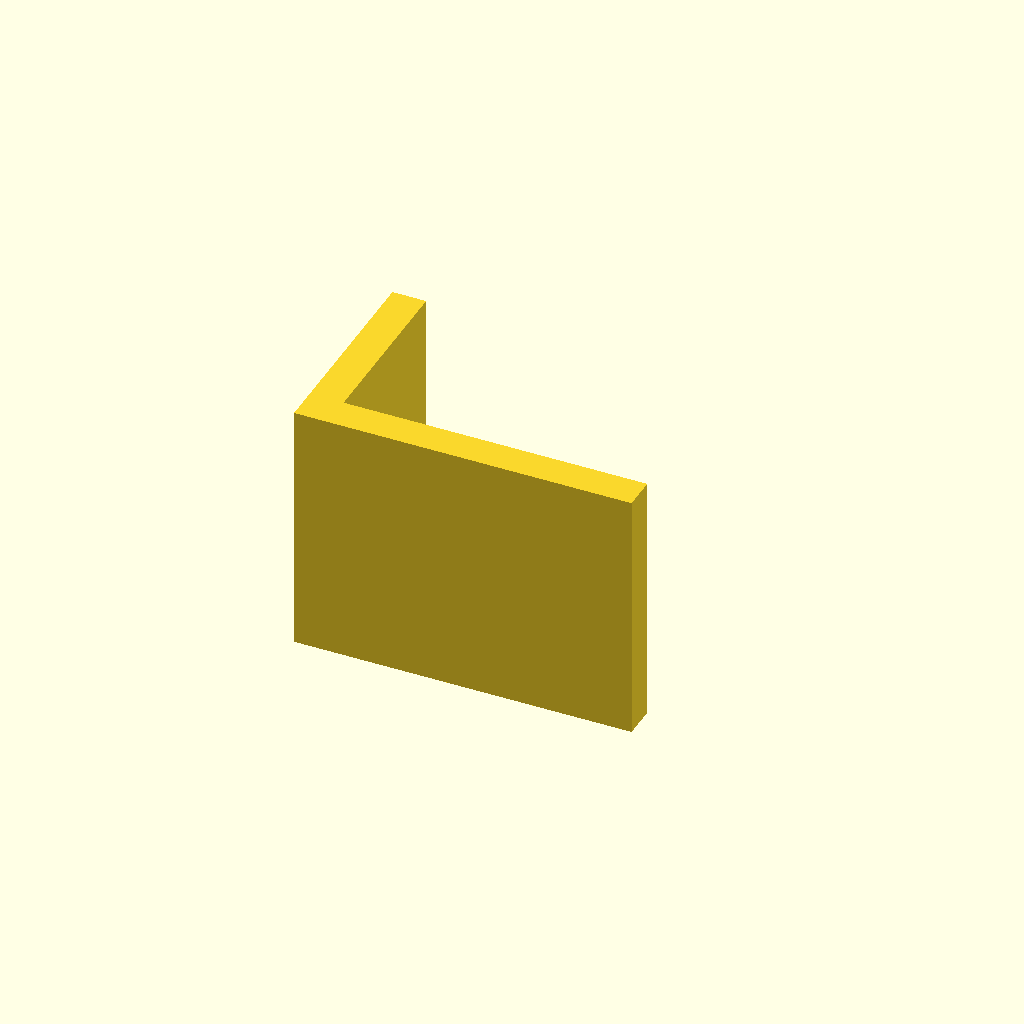
Cell 1 — every parameter at its default value.
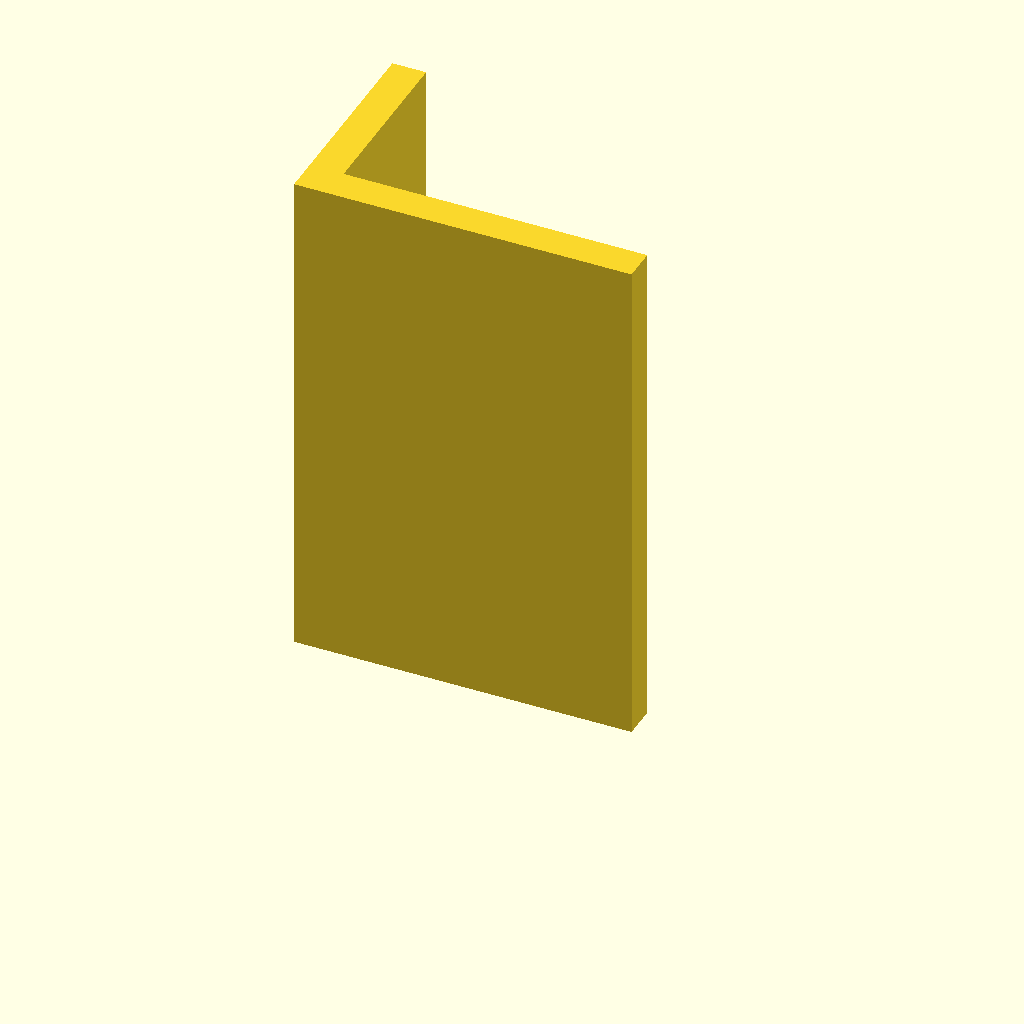
Cell 2: plate_t = 120 (everything else at default).
All cells are drawn from one camera (rotation 55°, 0°, 25°, orthographic, colour scheme Cornfield), so only the parameter changes between them.
The OpenSCAD source (optional_data/data/sketch3/structsections/part_0133.scad):
$fn = 32;

// ----------------------------------------------------------------------
// Structural section: angle 80 x 50 mm
// ----------------------------------------------------------------------

// --- parameters (mm) ---
sec_w = 80;               // leg width, X
sec_h = 50;               // leg height, Y
flange_t = 8;             // leg thickness
plate_t = 60;             // cut length, Z (extrusion height)

profile = [[0, 0], [80, 0], [80, 8], [8, 8], [8, 50], [0, 50]];  // primary outline, 6 points, counter clockwise

// --- the one profile operation ---
linear_extrude(height = plate_t) polygon(points = profile);
Parameter table extracted from the source (name, type, default, range or options):
sec_w: number, default 80
sec_h: number, default 50
flange_t: number, default 8
plate_t: number, default 60
